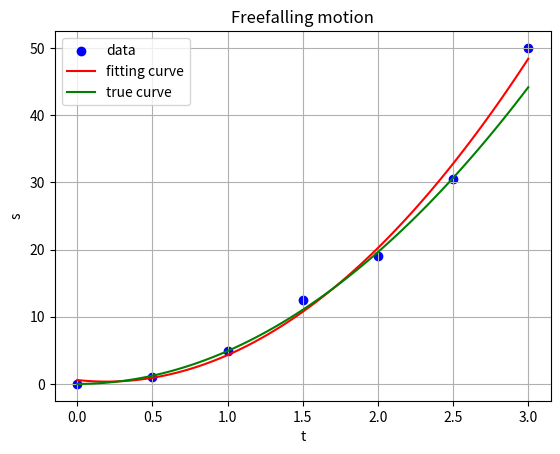

The script that saved this image:
import numpy as np
import matplotlib.pyplot as plt
from scipy.optimize import curve_fit

t_data = np.array([0, 0.5, 1.0, 1.5, 2.0, 2.5, 3.0])

y_data = np.array([0, 1, 4.92, 12.5, 19, 30.5, 50])
# 후속탐구에서는 실제 측정값 활용

def true_free_fall_eq(t):
    return 0.5 * 9.81 * t ** 2 + 0 * t + 0

def free_fall_eq(t, g, v0, y0):
    return 0.5 * g * t**2 + v0 * t + y0

params, covariance = curve_fit(free_fall_eq, t_data, y_data)

g_estimated, v0_estimated, y0_estimated = params

print(f"g: {g_estimated:.2f} m/s²")
print(f"v0: {v0_estimated:.2f} m/s")
print(f"y0: {y0_estimated:.2f} m")

t_fit = np.linspace(0, 3, 100) 
y_fit = free_fall_eq(t_fit, *params) 

plt.scatter(t_data, y_data, label='data', color='blue')
plt.plot(t_fit, y_fit, label='fitting curve', color='red')
try:
    x = np.linspace(0, 3, 100)
    y = true_free_fall_eq(x)
    plt.plot(x, y, label='true curve', color='green')
except:
    print("Error in plotting true curve")
plt.title("Freefalling motion")
plt.xlabel("t")
plt.ylabel("s")
plt.legend()
plt.grid(True)
plt.show()
